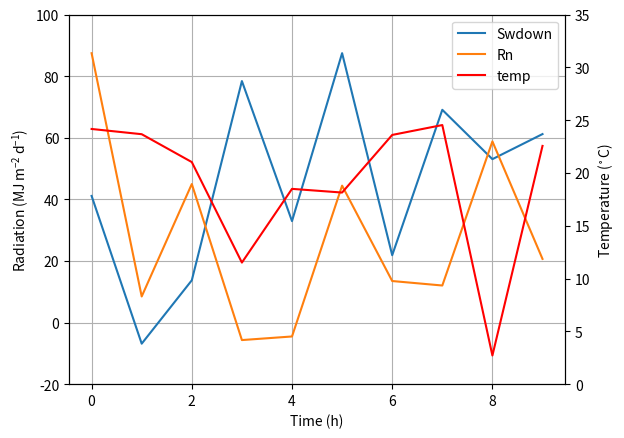

This figure's Python source:
# -*- coding: utf-8 -*-
import numpy as np
import matplotlib.pyplot as plt
from matplotlib import rc
rc('mathtext', default='regular')

time = np.arange(10)
temp = np.random.random(10)*30
Swdown = np.random.random(10)*100-10
Rn = np.random.random(10)*100-10

fig = plt.figure()
ax = fig.add_subplot(111)

lns1 = ax.plot(time, Swdown, '-', label = 'Swdown')
lns2 = ax.plot(time, Rn, '-', label = 'Rn')
ax2 = ax.twinx()
lns3 = ax2.plot(time, temp, '-r', label = 'temp')

# added these three lines
lns = lns1+lns2+lns3
labs = [l.get_label() for l in lns]
ax.legend(lns, labs, loc=0)

ax.grid()
ax.set_xlabel("Time (h)")
ax.set_ylabel(r"Radiation ($MJ\,m^{-2}\,d^{-1}$)")
ax2.set_ylabel(r"Temperature ($^\circ$C)")
ax2.set_ylim(0, 35)
ax.set_ylim(-20,100)
plt.savefig('1.png')
